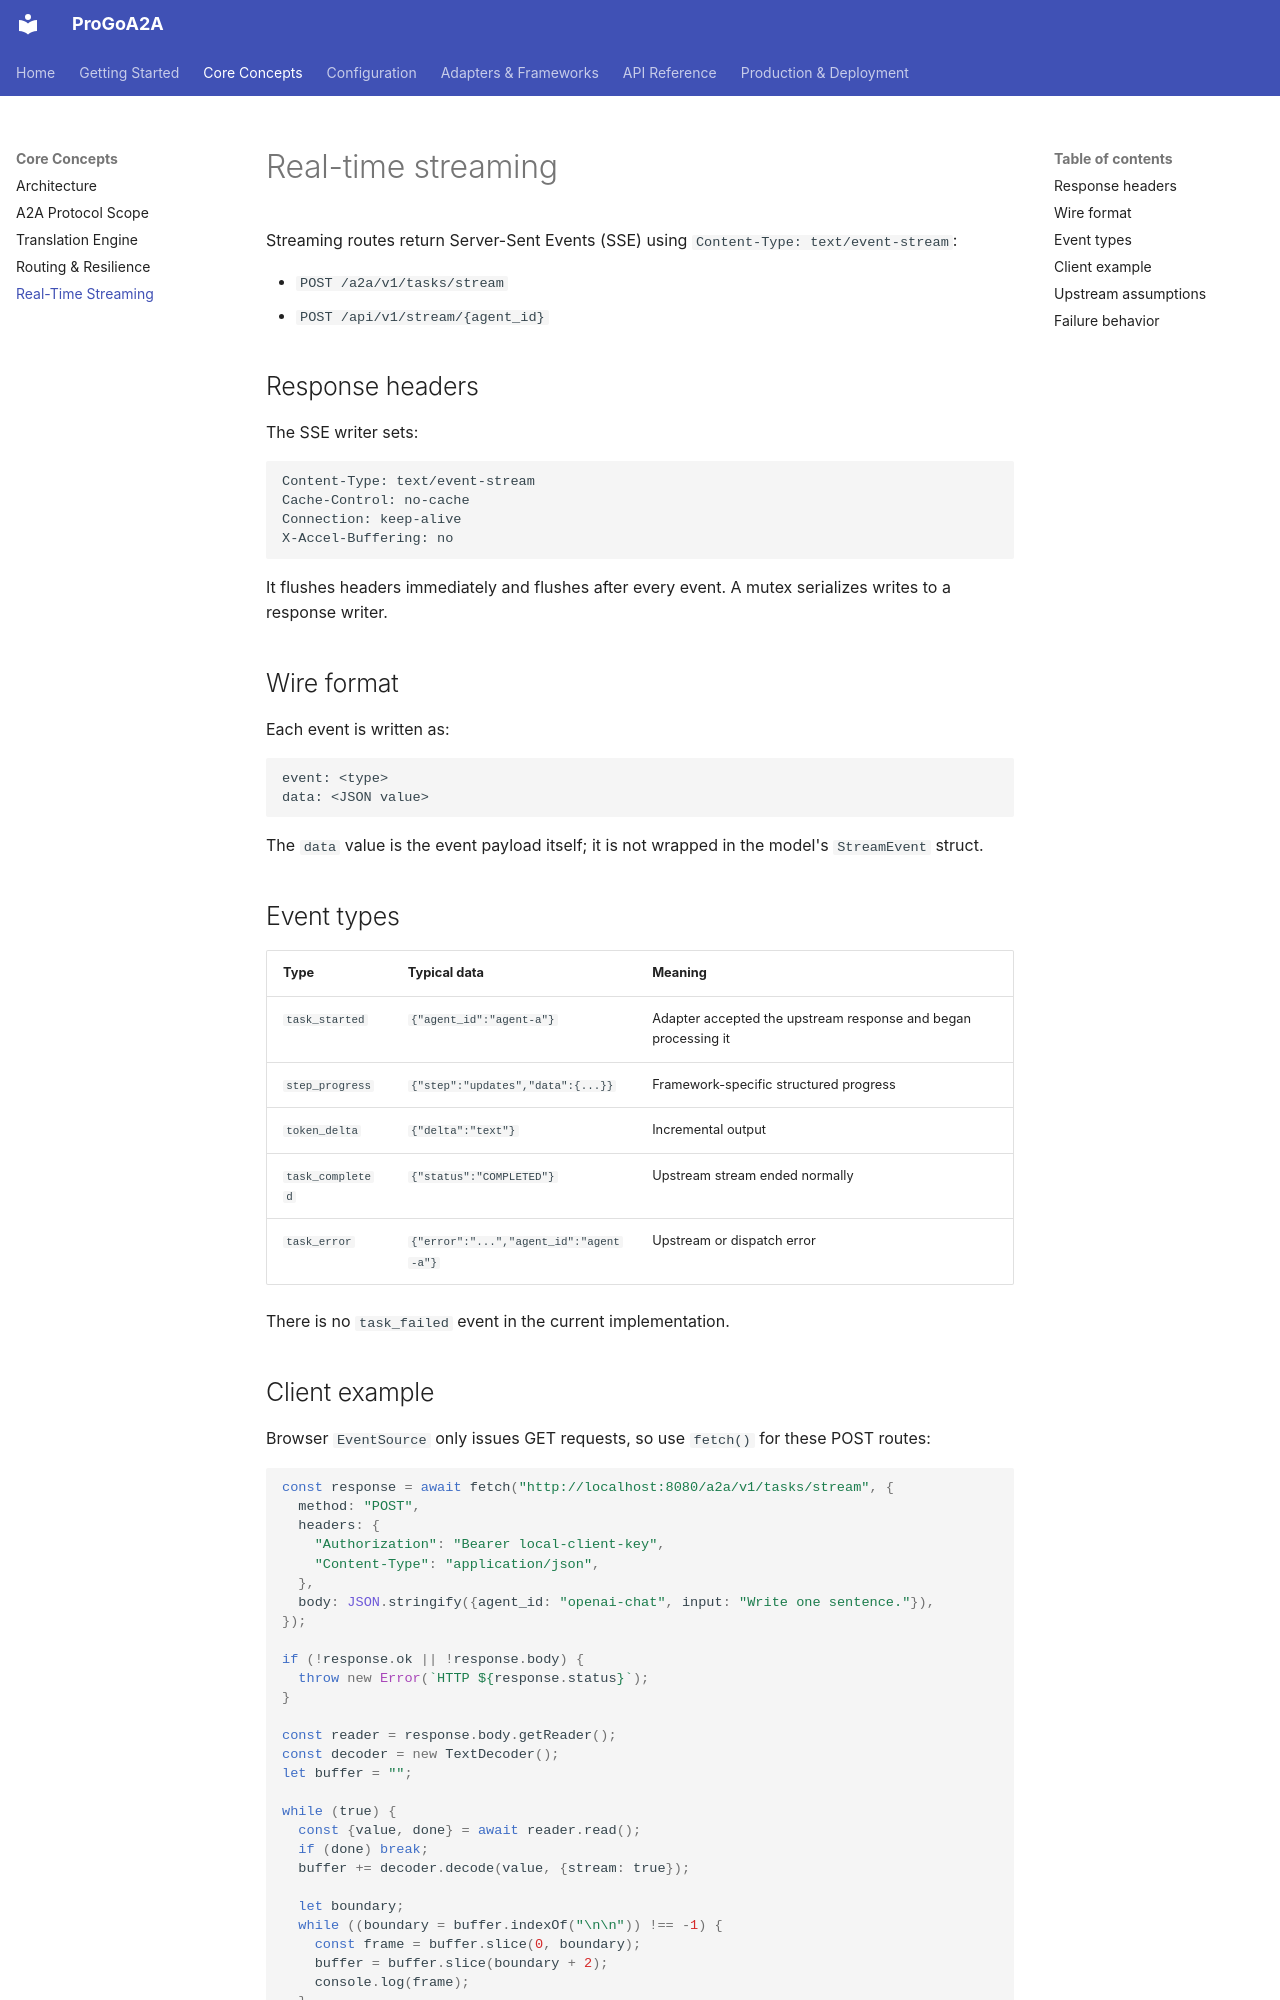

repository: Coder-in-a-shell/progo-a2a · page: concepts/streaming/index.html · generator: mkdocs

# Real-time streaming

Streaming routes return Server-Sent Events (SSE) using `Content-Type: text/event-stream`:

- `POST /a2a/v1/tasks/stream`
- `POST /api/v1/stream/{agent_id}`

## Response headers

The SSE writer sets:

```http
Content-Type: text/event-stream
Cache-Control: no-cache
Connection: keep-alive
X-Accel-Buffering: no
```

It flushes headers immediately and flushes after every event. A mutex serializes writes to a response writer.

## Wire format

Each event is written as:

```text
event: <type>
data: <JSON value>

```

The `data` value is the event payload itself; it is not wrapped in the model's `StreamEvent` struct.

## Event types

| Type | Typical data | Meaning |
|---|---|---|
| `task_started` | `{"agent_id":"agent-a"}` | Adapter accepted the upstream response and began processing it |
| `step_progress` | `{"step":"updates","data":{...}}` | Framework-specific structured progress |
| `token_delta` | `{"delta":"text"}` | Incremental output |
| `task_completed` | `{"status":"COMPLETED"}` | Upstream stream ended normally |
| `task_error` | `{"error":"...","agent_id":"agent-a"}` | Upstream or dispatch error |

There is no `task_failed` event in the current implementation.
